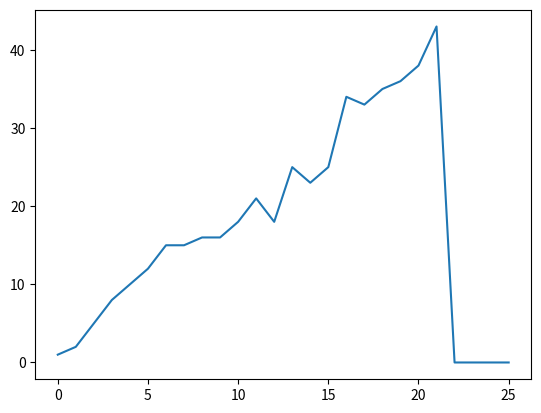

This chart was generated by the following Python code:
import numpy as np
import random
import matplotlib.pyplot as plt
from matplotlib import cm
from mpl_toolkits.mplot3d import Axes3D


end_point = 16
Q = np.zeros([end_point,3]) # state = 000, action = 3_ three actions
num_episodes = 10000
temp_reward = np.zeros([end_point+10])
temp_action = np.zeros([end_point+10])
temp_state = np.zeros([end_point+10])
temp_stack = np.zeros([end_point+10])

def rargmax(vector):
  m = np.amax(vector)
  indices = np.nonzero(vector == m)[0]
  return random.choice(indices) # 선택지가 모두 0이면, 랜덤으로 고름

def RL_filter(state, action, T_queue): # 강화학습이 동작해야 할 판

  '''
  ###### Queue stack over
  if T_queue >= end_point*20:
    action = 0
  elif T_queue >= end_point*17:
    action = 1
  elif T_queue >= end_point*15:
    action = 2
  else:
    action = 3
  '''

  ###### Computation: State 
  if action == 0: # Filter size: 3
    new_state = state + 1
    stack = 1

  elif action == 1: # Filter size: 5
    new_state = state + 2
    stack = 2

  else: # Filter size: 7
    new_state = state + 3
    stack = 3

#  else:             # Filter size: 9
#    new_state = state + 3
#    stack = 60

  ###### Computation: Reward
  if new_state == 15:
    reward = 1
  elif (new_state == 3) or (new_state == 4) or (new_state == 7) or (new_state == 9) or (new_state == 14):
    new_state = state
    reward = -1
  else:
    reward = 0


  ###### Computation: Done
  if new_state >= end_point-1:
    new_state = end_point-1
    done = True
  else:
    done = None

  return new_state, reward, done, action, stack


for i in range(num_episodes):
  p = 0
  e = 1./((i/100)+1) # decaying e-greedy = 0.99->0.98->0.97->0.96-> ...->0.0009 (10000)
  state = 0
  T_queue = 0
  total_reward = 0
  done = None
  gamma = 1   # 미래의 reward가 현재의 reward보다 낮다.

  while not done:
    if np.random.rand(1) < e:
      action = random.choice(range(0,3))
    else:
      action = rargmax(Q[state, :])
    new_state, reward, done, act, stack = RL_filter(state, action, T_queue)
    Q[state, action] = reward + gamma * np.max(Q[new_state, :])   # Q(s,a) = r + gamma*argmax Q(s', a')  (0 < gamma <= 1)

    total_reward += reward
    state = new_state
    T_queue += stack
    temp_reward[p] = total_reward
    temp_action[p] = act
    temp_state[p] = new_state
    temp_stack[p] = T_queue
    p += 1

print(np.transpose(Q))
print(T_queue)
#print(temp_reward, temp_action, temp_state)

#X = np.linspace(0,end_point-1, end_point)

#plt.plot(Q)
#plt.plot(Result[:,0])  # Reward
#plt.plot(temp_action)   # Action
#plt.plot(Result[:,2])  # State
plt.plot(temp_stack)   # Stack


"""
fig, ax = plt.subplots(subplot_kw={"projection": "3d"})
fig.set_size_inches(8, 8)
surf = ax.plot_surface(Result, Result, Result, cmap=cm.coolwarm, linewidth=0, antialiased=False)
fig.colorbar(surf, shrink=0.5, aspect=5)
ax.set_xlabel('State')
ax.set_ylabel('Action')
ax.set_zlabel('Reward')
ax.set_title('3D contour')
plt.show()
"""
